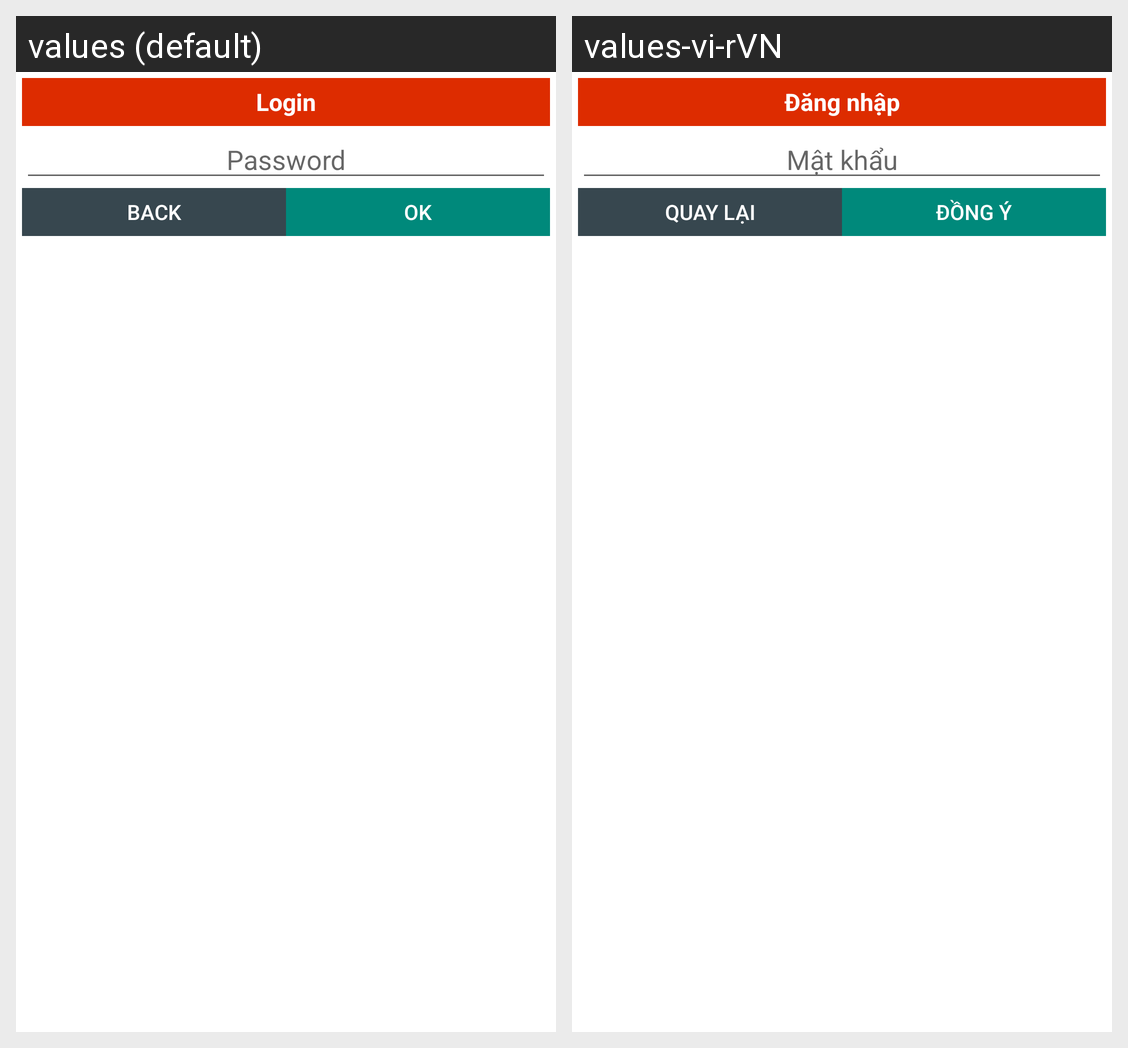

For this localized Android screen grid, give each drawn string resource with its value in every locale shown.
Android screen res/layout/dialog_password.xml rendered under 2 locales, left to right: values (default), values-vi-rVN. Device: Nexus 5 (rendered at 1080×1920; each locale shown at half size, 540×960, under a caption strip naming it); theme AppTheme.
Strings drawn on this screen, with the default value and each locale's value (text and hints the layout hard-codes, and strings that could not be matched under every locale, appear in the picture but are not listed):

login
  values: Login
  values-vi-rVN: Đăng nhập

password
  values: Password
  values-vi-rVN: Mật khẩu

back
  values: Back
  values-vi-rVN: Quay lại

ok
  values: OK
  values-vi-rVN: Đồng ý
